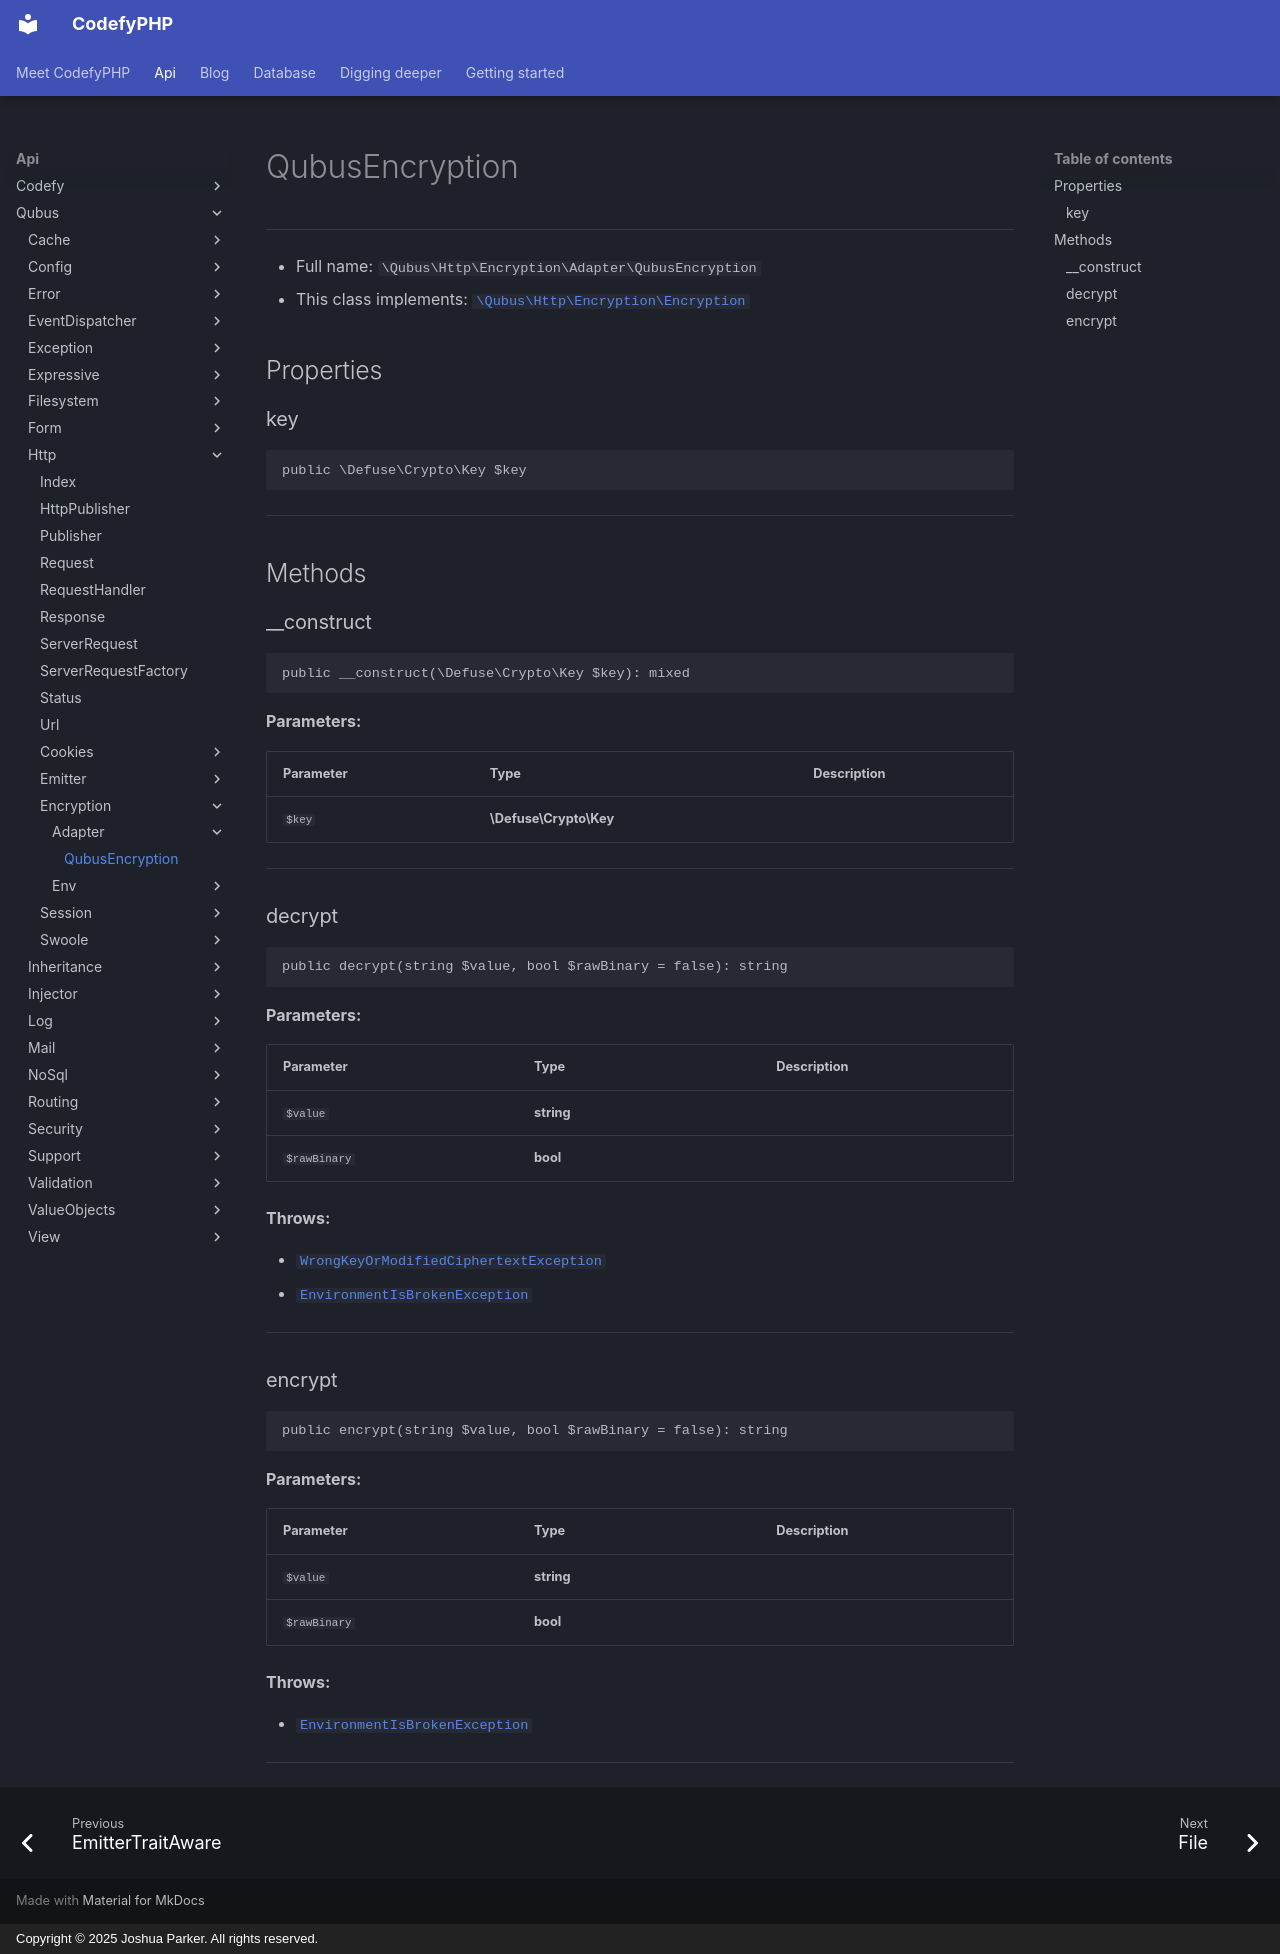

repository: codefyphp/docs · page: api/Qubus/Http/Encryption/Adapter/QubusEncryption/index.html · generator: mkdocs · copyright: Copyright © 2025 Joshua Parker. All rights reserved.

# QubusEncryption

***

* Full name: `\Qubus\Http\Encryption\Adapter\QubusEncryption`
* This class implements:
  [`\Qubus\Http\Encryption\Encryption`](../Encryption.md)

## Properties

### key

```php
public \Defuse\Crypto\Key $key
```

***

## Methods

### __construct

```php
public __construct(\Defuse\Crypto\Key $key): mixed
```

**Parameters:**

| Parameter | Type                   | Description |
|-----------|------------------------|-------------|
| `$key`    | **\Defuse\Crypto\Key** |             |

***

### decrypt

```php
public decrypt(string $value, bool $rawBinary = false): string
```

**Parameters:**

| Parameter    | Type       | Description |
|--------------|------------|-------------|
| `$value`     | **string** |             |
| `$rawBinary` | **bool**   |             |

**Throws:**

- [`WrongKeyOrModifiedCiphertextException`](../../../../Defuse/Crypto/Exception/WrongKeyOrModifiedCiphertextException.md)
- [`EnvironmentIsBrokenException`](../../../../Defuse/Crypto/Exception/EnvironmentIsBrokenException.md)

***

### encrypt

```php
public encrypt(string $value, bool $rawBinary = false): string
```

**Parameters:**

| Parameter    | Type       | Description |
|--------------|------------|-------------|
| `$value`     | **string** |             |
| `$rawBinary` | **bool**   |             |

**Throws:**

- [`EnvironmentIsBrokenException`](../../../../Defuse/Crypto/Exception/EnvironmentIsBrokenException.md)

***
